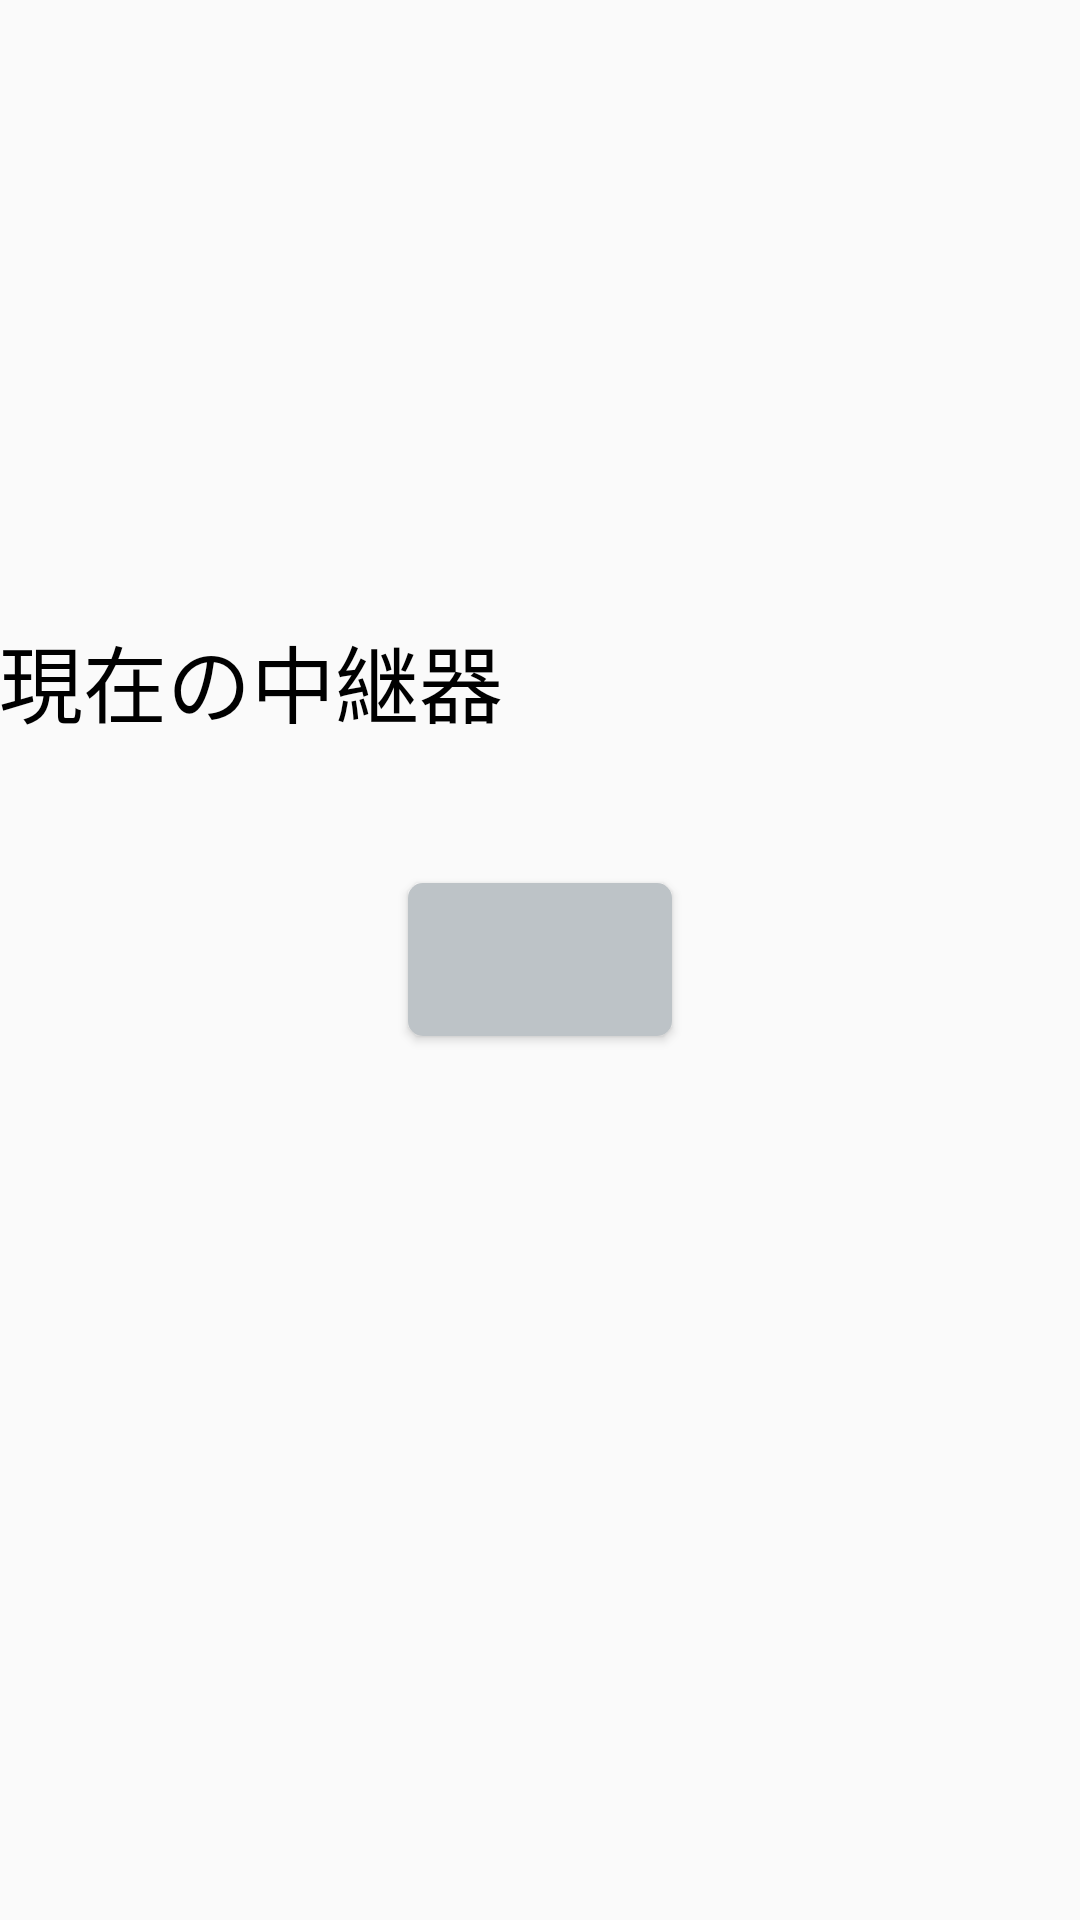

The Android layout XML behind this screen, and the referenced resources:
<!-- AndroidManifest.xml: application theme AppTheme -->
<!-- res/layout/ipconfig.xml -->
<?xml version="1.0" encoding="utf-8"?>
<RelativeLayout xmlns:android="http://schemas.android.com/apk/res/android"
    xmlns:tools="http://schemas.android.com/tools"
    android:layout_width="match_parent"
    android:layout_height="match_parent"
    android:paddingBottom="@dimen/activity_vertical_margin"
    android:paddingLeft="@dimen/activity_horizontal_margin"
    android:paddingRight="@dimen/activity_horizontal_margin"
    android:paddingTop="@dimen/activity_vertical_margin"
    tools:context="example.mkdir.MainActivity" >

    
    <Button
        android:id="@+id/button1"
        android:layout_width="wrap_content"
        android:layout_height="wrap_content"
        android:padding="12dp"
        android:background="@drawable/button5"
        android:textSize="20dp"
        android:layout_centerVertical="true"
        android:layout_centerHorizontal="true" />

    
    <TextView
        android:id="@+id/textView1"
        android:layout_width="match_parent"
        android:layout_height="wrap_content"
        android:textSize="20dp"
        android:textColor="#000000"
        android:layout_above="@+id/button1"
        android:layout_centerHorizontal="true"
        android:layout_marginBottom="20dp" />

    
    <TextView
        android:id="@+id/textView2"
        android:layout_width="match_parent"
        android:layout_height="wrap_content"
        android:textSize="28dp"
        android:textColor="#000000"
        android:text="現在の中継器"
        android:layout_above="@+id/textView1"
        android:layout_centerHorizontal="true" />


</RelativeLayout>
<!-- resources referenced by this layout -->
<resources>
  <!-- drawable button5 (drawable) -->
  <?xml version="1.0" encoding="utf-8"?>
  <selector xmlns:android="http://schemas.android.com/apk/res/android" >
  
      
      <item
          android:state_pressed="false"
          android:drawable="@drawable/button5_normal" />
  
      
      <item
          android:state_pressed="true"
          android:drawable="@drawable/button5_pressed" />
  
  </selector>
  <style name="AppTheme" parent="Theme.AppCompat.Light.DarkActionBar">
          
      </style>
  <!-- drawable button5_normal (drawable) -->
  <?xml version="1.0" encoding="utf-8"?>
  <shape xmlns:android="http://schemas.android.com/apk/res/android" >
  
      <solid
          android:color="#bdc3c7"/>
      <corners
          android:radius="5dp" />
  
  </shape>
  <!-- drawable button5_pressed (drawable) -->
  <?xml version="1.0" encoding="utf-8"?>
  <shape xmlns:android="http://schemas.android.com/apk/res/android" >
  
      <solid
          android:color="#bdc3c7"/>
  
      <corners
          android:radius="10dp" />
  
  </shape>
</resources>
